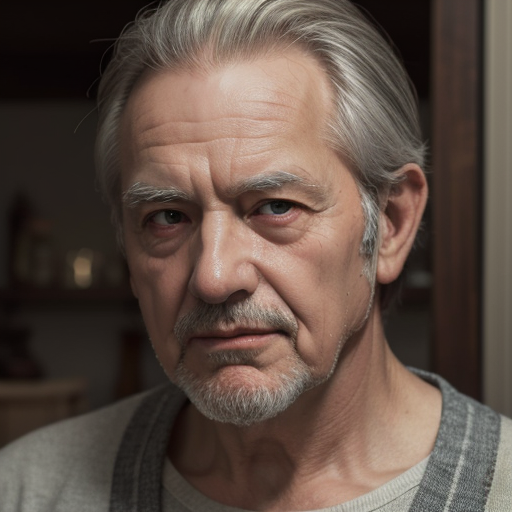
Generation parameters embedded in this image by AUTOMATIC1111 Stable Diffusion web UI or a fork of it (Forge, ...) (PNG 'parameters' text chunk):
(best quality, masterpiece, finely detailed),    Old man
Negative prompt: EasyNegative, ng_deepnegative_v1_75t, text, logo, watermark, 
Steps: 20, Sampler: Euler a, CFG scale: 7, Seed: 1673079909, Size: 512x512, Model hash: e4a30e4607, Model: majicmixRealistic_v6, Clip skip: 2, ENSD: 31337, Version: v1.4.0